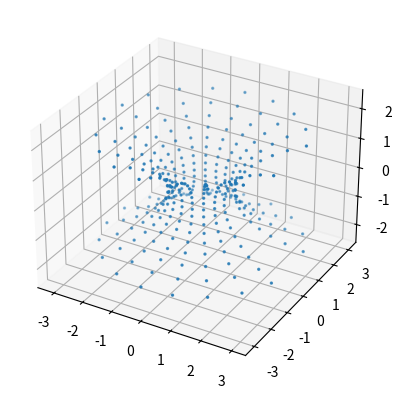

Reproduce this figure in Python.
# -*- coding: utf-8 -*-
"""
Created on Thu Jan  9 17:04:08 2020

[redacted]
"""

import numpy as np
import itertools
import collections
import matplotlib.pyplot as plt
from mpl_toolkits.mplot3d import Axes3D # noqa


def angle_between_points(a,b,c):
    ba = a - b
    bc = c - b
    
    cosine_of_angle = np.dot(ba, bc) / (np.linalg.norm(ba) * np.linalg.norm(bc))
    
    return np.arccos(cosine_of_angle)

class Dreiecksnetz:
    
    def __init__(self, vertices, pos_func, neighbor_func):
        
        self.vertices = set()
        self.positions = dict()
        self.edges = set()
        self.neighbors = collections.defaultdict(set)
        self.tris = set()
        self.tri_neighbors = collections.defaultdict(set)
        
        self.add_vertices(vertices)
        self.set_positions_parametric(pos_func)
        self.set_edges_parametric(neighbor_func)
        self.find_tris()
        
        
    def add_vertices(self, idx):
        
        for i in idx:
            self.vertices.add(i)
    
    def set_positions_parametric(self, pos_func):
        
        for i in self.vertices:
            self.positions[i] = pos_func(i)
            
    def set_edges_parametric(self, neighbor_func):
        
        for v in self.vertices:
            for w in neighbor_func(v):
                if w in self.vertices:
                    self.edges.add((v, w))
                    self.edges.add((w, v))
                    self.neighbors[v].add(w)
                    self.neighbors[w].add(v)
                    
    def find_tris(self):
        
        for v in self.vertices:
            for x, y in itertools.product(self.neighbors[v], repeat = 2):
                if (x, y) in self.edges:
                    self.tris.add((v,x,y))
                    self.tri_neighbors[v].add((x,y))
                    
#    def inner_check(self, v):
#        assert v in self.vertices
#        
#        if len(self.tri_neighbors(v)) == 0:
#            return False
#        else:
#            # TODO
        
    
    def H(self, v):
        assert v in self.vertices
        
        return 1/2 * sum([1/np.tan(angle_between_points(self.positions[v],
                                                        self.positions[u],
                                                        self.positions[w])
        ) * (self.positions[w] - self.positions[v]) for w, u in self.tri_neighbors[v]])
    
    
    
if __name__ == "__main__":
    
    case = 3
    
    if case == 1:
        
        n = 10
        m = 20
    
        def pos(idx):
            i, j = idx
            return np.array((i, j, 0))
    
    elif case == 2:
        
        m = 21
        n = m
        
        M = (m-1)//2
        N = (n-1)//2
        
        def pos(idx):
            i, j = idx
            
            x = (i-1)/M - 1
            y = (j-1)/N - 1
            
            return np.array((x,
                             y,
                             np.sqrt(2 - x**2 - y**2)))
    
    elif case == 3:
        
        m = 20
        n = m
        
        def pos(idx):
            i, j = idx
            
            u = -2 + (i - 1) * 4 / (m - 1)
            v = (j - 1) * 2 * np.pi / (n - 1)
            
            return np.array((np.cos(v)*np.cosh(u),
                             np.sin(v)*np.cosh(u),
                             u))
    
    else:
        assert case in [1,2,3]
    
    def neighbor_func(idx):
        i,j = idx
        return [(i + 1, j    ),
                (i + 1, j + 1),
                (i    , j + 1)]

    netz = Dreiecksnetz(itertools.product(range(1,m+1), range(1,n+1)), pos, neighbor_func)
    
    p = []
    k = []
    for v in netz.vertices:
        if v[0] != 1 and v[1] != 1 and v[0] != m and v[1] != n: #if inner pointß
            p.append(netz.positions[v])
            k.append(netz.H(v))
    
    p = np.array(p).T
    k = np.array(k).T
    
    
    
    fig = plt.figure()
    ax = fig.add_subplot(111, projection='3d')
    
    ax.scatter(*p, s = 2)
    ax.quiver(*p, *k, length = 5)
    
    
    plt.axis("equal")    
    plt.show()
    
    
    
    
    
    
    
    
    
    
    
    
    
    
    
    
    
    
    
    
    
    
    
    
    
    
    
    
    
    
    
    
    
    
    
    
    
    